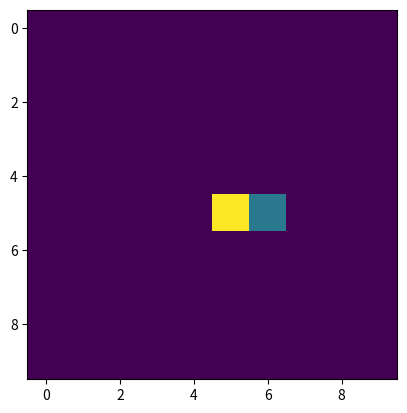

The script that saved this image:
import numpy as np
import matplotlib.pyplot as plt

#This feature tries to model 2D Wind distribution of ash particles
# 03.07.2018
#--------------------------------------------------------------------------------------
#DECLARING INPUT PARAMETERS
#raster size (square)
rastersize = 10
#iteration parameter
iterate = 10
# volcanic ash in ppm that gets erupted with each timestep
eruption = [50000, 100000, 50000, 25000, 15000, 10000, 1000, 500, 250, 100]
# placement of volcano
origin = [5,5]
#diffusion/fallout factor over time
loss = 1
#--------------------------------------------------------------------------------------

#Import actual wind-raster here
w_direction = np.random.randint(low=0, high=8, size=(int(rastersize), int(rastersize)))

particles = np.zeros((int(rastersize), int(rastersize)))
iterations = range(0,int(iterate))

#just for testing purposes, make middle wind direction be all the same
w_direction[4] = 3
#w_direction[5] = 3
w_direction[6] = 3


def partTransport(direction, particles, eruption, origin, loss):
    ''' calculates transport of particles trough wind'''

    q = 0
    rows = int(np.shape(particles)[0])
    cols = int(np.shape(particles)[1])

    print("Modeling process initiated, goint through {} iterations".format(max(iterations)+1))

    #start for-loop here to iterate
    for n in iterations:
        i = 0

        #create temporary array to save calculated time step
        temp_arr = np.zeros((rows, cols))

        #dynamic particle generation at volcano
        particles[origin[0], origin[1]] = eruption[q]
        print("..." * 10)
        print("..." * 10)
        print("timestep {}, erupting {}".format(q+1, eruption[q]))

        #go through every pixel and evaluate its next time step, then save to temp_arr
        while i < rows:
            j = 0

            while j < cols:
                #to check if it works correctly:
                #print("going trough pixel at {},{}".format(i, j))

                try:
                    if direction[i, j] == 0:
                        # top left
                        temp_arr[i - 1, j - 1] = particles[i, j] * loss

                    elif direction[i, j] == 1:
                        # top middle
                        temp_arr[i - 1, j] = particles[i, j] * loss

                    elif direction[i, j] == 2:
                        # top right
                        temp_arr[i - 1, j + 1] = particles[i, j] * loss

                    elif direction[i, j] == 3:
                        # middle left
                        temp_arr[i, j + 1] = particles[i, j] * loss

                    elif direction[i, j] == 4:
                        # middle middle
                        temp_arr[i + 1, j + 1] = particles[i, j] * loss

                    elif direction[i, j] == 5:
                        # middle right
                        temp_arr[i + 1, j] = particles[i, j] * loss

                    elif direction[i, j] == 6:
                        # bottom left
                        temp_arr[i + 1, j - 1] = particles[i, j] * loss

                    elif direction[i, j] == 7:
                        # bottom middle
                        temp_arr[i, j - 1] = particles[i, j] * loss

                except IndexError:
                    pass

                j +=1
            i += 1
        #enabling iteration for the for loop
        q += 1

        #saving temp_arr as the new particles for the next time-step
        particles = temp_arr


    print(particles)
    return particles

plt.imshow(partTransport(w_direction, particles, eruption, origin, loss))